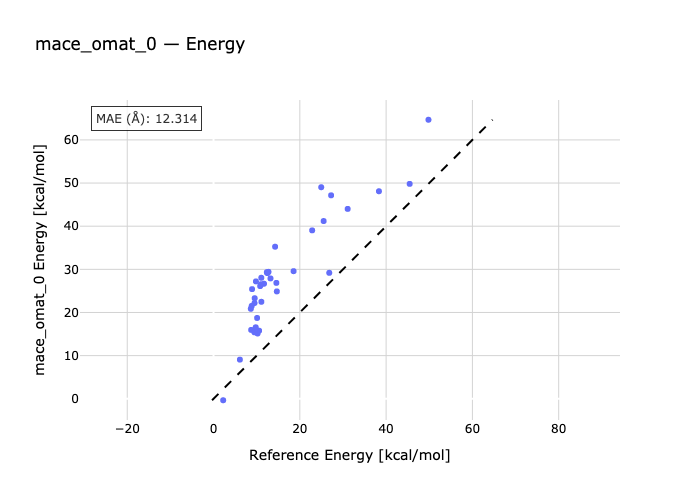

The file beside this chart, header and first rows:
species, reference, predicted
c2h6-h1-ch4, 9.54, 23.31
h2-c2h6-ch4, 9.5, 22.19
c2h6-ch4-h3, 11.09, 22.48
c2h6-ch4-h4, 8.85, 21.52
c2h6-ch4-h5, 8.64, 20.86
c2h6-ch4-h6, 10.81, 26.12
c2h6-ch4-h7, 12.74, 29.42
c2h6-h8-ch4, 11.7, 26.67
c2h6-h9-ch4, 13.2, 27.9
h10-c2h6-ch4, 11.07, 28.04
c2h6-ch4-h11, 12.49, 29.12
c2h6-h12-ch4, 12.35, 29.34
c2h6-h13-ch4, 10.99, 26.54
c2h6-ch4-h14, 9.83, 27.2
c2h6-ch4-h15, 14.27, 35.25
c2h6-ch4-r1, 2.24, -0.3395
c2h6-ch4-r2, 10.56, 15.78
c2h6-ch4-r3, 6.11, 9.075
r4-c2h6-ch4, 14.67, 24.89
c2h6-ch4-r5, 10.21, 15.13
c2h6-r6-ch4, 9.78, 16.57
c2h6-r7-ch4, 8.72, 15.96
c2h6-ch4-r8, 10.1, 18.73
c2h6-ch4-r9, 9.47, 15.41
c2h6-ch4-r10, 18.55, 29.57
c2h6-ch4-r11, 8.93, 25.41
c2h6-ch4-r12, 14.56, 26.86
c2h6-ch4-r13, 25.52, 41.19
c2h6-r14-ch4, 22.86, 39.04
c2h6-r15-ch4, 27.25, 47.16
r16-c2h6-ch4, 24.96, 49.03
c2h6-c1-ch4, 26.82, 29.19
c2h6-ch4-c2, 38.34, 48.1
c3-c2h6-ch4, 31.09, 44.01
c2h6-ch4-c4, 49.82, 64.67
c2h6-ch4-c5, 45.46, 49.81
